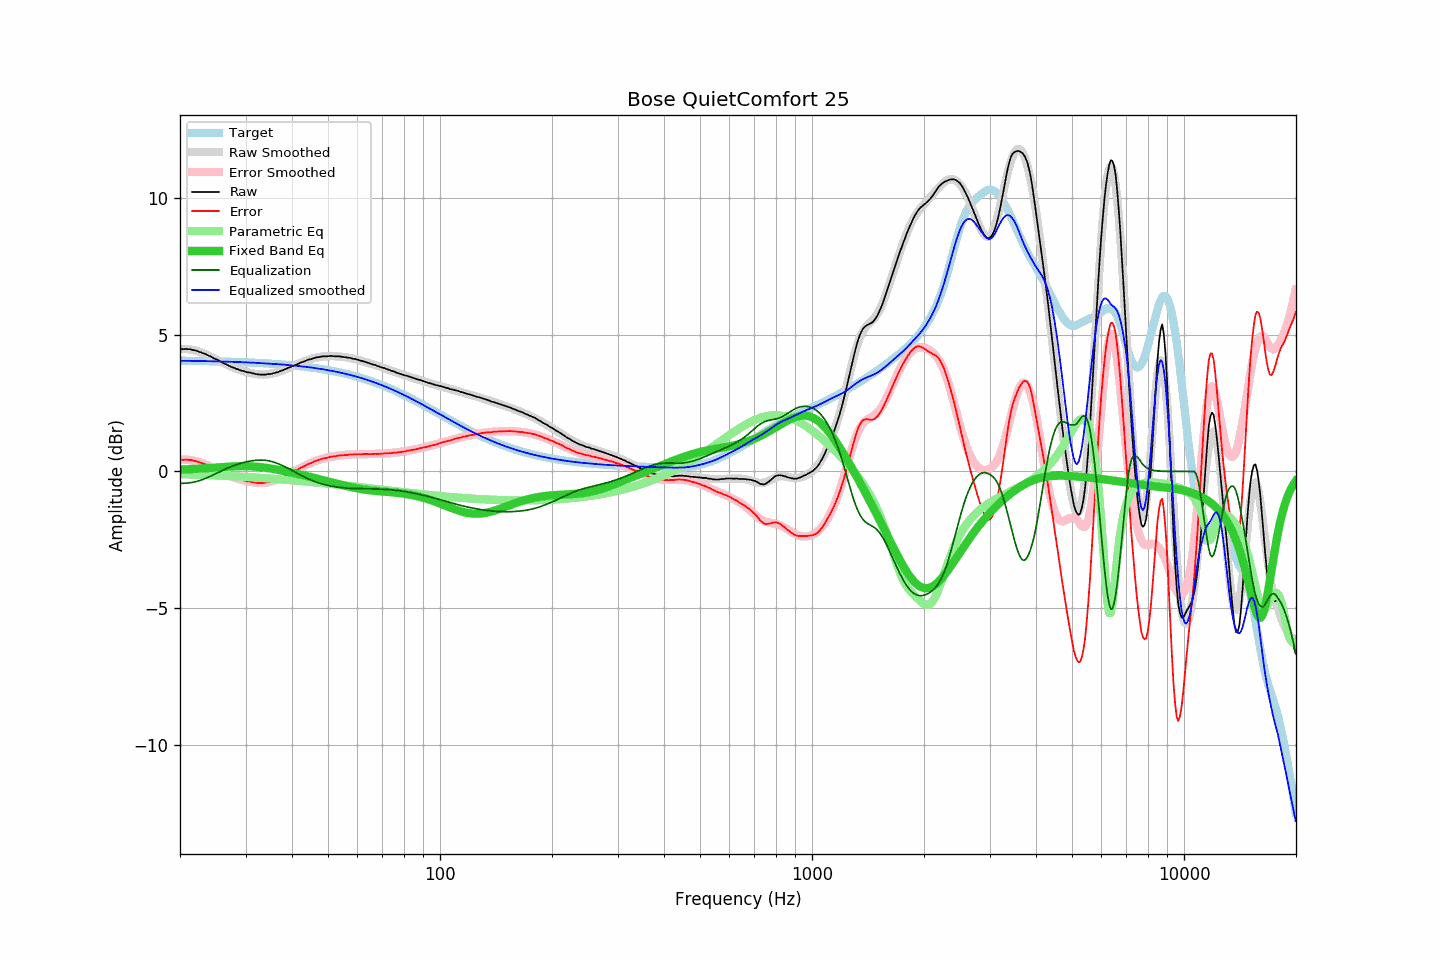

Source data for this figure (header and first rows):
frequency, raw, error, smoothed, error_smoothed, equalization, parametric_eq, equalized_raw, equalized_smoothed, target
20.00, 4.48, 0.43, 4.48, 0.43, -0.43, 0.07, 4.05, 4.05, 4.05
20.20, 4.48, 0.43, 4.49, 0.44, -0.44, 0.07, 4.05, 4.05, 4.05
20.40, 4.47, 0.42, 4.49, 0.43, -0.43, 0.07, 4.04, 4.05, 4.05
20.61, 4.48, 0.43, 4.48, 0.43, -0.43, 0.07, 4.05, 4.05, 4.05
20.81, 4.48, 0.43, 4.48, 0.43, -0.43, 0.08, 4.05, 4.05, 4.05
21.02, 4.47, 0.42, 4.47, 0.42, -0.42, 0.08, 4.05, 4.05, 4.05
21.23, 4.47, 0.42, 4.47, 0.42, -0.42, 0.08, 4.06, 4.05, 4.05
21.44, 4.46, 0.42, 4.46, 0.41, -0.41, 0.09, 4.06, 4.05, 4.05
21.66, 4.44, 0.40, 4.44, 0.40, -0.40, 0.09, 4.05, 4.05, 4.05
21.87, 4.43, 0.39, 4.43, 0.39, -0.39, 0.09, 4.05, 4.05, 4.05
22.09, 4.42, 0.38, 4.42, 0.37, -0.37, 0.10, 4.05, 4.05, 4.04
22.31, 4.40, 0.36, 4.40, 0.36, -0.36, 0.10, 4.05, 4.04, 4.04
22.54, 4.37, 0.33, 4.38, 0.34, -0.34, 0.10, 4.04, 4.04, 4.04
22.76, 4.36, 0.32, 4.36, 0.32, -0.32, 0.11, 4.04, 4.04, 4.04
22.99, 4.33, 0.29, 4.34, 0.30, -0.30, 0.11, 4.04, 4.04, 4.04
23.22, 4.31, 0.27, 4.31, 0.27, -0.27, 0.11, 4.04, 4.04, 4.04
23.45, 4.29, 0.26, 4.29, 0.25, -0.25, 0.12, 4.04, 4.04, 4.04
23.69, 4.26, 0.23, 4.26, 0.23, -0.23, 0.12, 4.04, 4.04, 4.04
23.92, 4.23, 0.20, 4.24, 0.20, -0.20, 0.13, 4.03, 4.04, 4.04
24.16, 4.21, 0.18, 4.21, 0.17, -0.17, 0.13, 4.04, 4.03, 4.03
24.40, 4.17, 0.14, 4.18, 0.15, -0.15, 0.13, 4.03, 4.03, 4.03
24.65, 4.14, 0.11, 4.15, 0.12, -0.12, 0.14, 4.03, 4.03, 4.03
24.89, 4.11, 0.08, 4.12, 0.09, -0.09, 0.14, 4.02, 4.03, 4.03
25.14, 4.09, 0.06, 4.09, 0.06, -0.06, 0.15, 4.03, 4.03, 4.03
25.39, 4.06, 0.04, 4.06, 0.03, -0.03, 0.15, 4.03, 4.03, 4.03
25.65, 4.03, 0.01, 4.03, 0.00, -0.00, 0.16, 4.03, 4.02, 4.03
25.91, 3.99, -0.03, 4.00, -0.03, 0.03, 0.16, 4.02, 4.02, 4.02
26.16, 3.96, -0.06, 3.97, -0.05, 0.05, 0.16, 4.02, 4.02, 4.02
26.43, 3.93, -0.09, 3.94, -0.08, 0.08, 0.17, 4.01, 4.02, 4.02
26.69, 3.91, -0.10, 3.91, -0.11, 0.11, 0.17, 4.02, 4.02, 4.02
26.96, 3.88, -0.13, 3.88, -0.13, 0.13, 0.17, 4.02, 4.02, 4.02
27.23, 3.85, -0.16, 3.86, -0.16, 0.16, 0.18, 4.01, 4.01, 4.01
27.50, 3.82, -0.19, 3.83, -0.18, 0.18, 0.18, 4.01, 4.01, 4.01
27.77, 3.80, -0.21, 3.80, -0.20, 0.20, 0.18, 4.01, 4.01, 4.01
28.05, 3.78, -0.23, 3.78, -0.23, 0.23, 0.19, 4.01, 4.01, 4.01
28.33, 3.75, -0.25, 3.76, -0.25, 0.25, 0.19, 4.00, 4.01, 4.01
28.62, 3.74, -0.26, 3.74, -0.27, 0.27, 0.19, 4.01, 4.00, 4.00
28.90, 3.71, -0.29, 3.72, -0.28, 0.28, 0.19, 4.00, 4.00, 4.00
29.19, 3.69, -0.31, 3.70, -0.30, 0.30, 0.19, 4.00, 4.00, 4.00
29.48, 3.68, -0.31, 3.68, -0.32, 0.32, 0.19, 4.00, 4.00, 4.00
29.78, 3.66, -0.33, 3.66, -0.33, 0.33, 0.19, 4.00, 4.00, 4.00
30.08, 3.64, -0.35, 3.65, -0.35, 0.35, 0.19, 3.99, 3.99, 3.99
30.38, 3.62, -0.37, 3.63, -0.36, 0.36, 0.19, 3.98, 3.99, 3.99
30.68, 3.62, -0.36, 3.62, -0.37, 0.37, 0.19, 4.00, 3.99, 3.99
30.99, 3.61, -0.37, 3.60, -0.38, 0.38, 0.19, 4.00, 3.98, 3.99
31.30, 3.59, -0.39, 3.59, -0.39, 0.39, 0.18, 3.99, 3.98, 3.98
31.61, 3.58, -0.40, 3.58, -0.40, 0.40, 0.18, 3.98, 3.98, 3.98
31.93, 3.56, -0.41, 3.57, -0.41, 0.41, 0.18, 3.97, 3.98, 3.98
32.24, 3.55, -0.42, 3.56, -0.41, 0.41, 0.17, 3.97, 3.97, 3.97
32.57, 3.55, -0.42, 3.55, -0.42, 0.42, 0.16, 3.97, 3.97, 3.97
32.89, 3.54, -0.42, 3.55, -0.42, 0.42, 0.16, 3.96, 3.97, 3.97
33.22, 3.54, -0.42, 3.55, -0.42, 0.42, 0.15, 3.96, 3.96, 3.96
33.55, 3.54, -0.42, 3.55, -0.41, 0.41, 0.14, 3.96, 3.96, 3.96
33.89, 3.54, -0.41, 3.55, -0.41, 0.41, 0.14, 3.95, 3.96, 3.96
34.23, 3.55, -0.40, 3.55, -0.40, 0.40, 0.13, 3.95, 3.95, 3.95
34.57, 3.56, -0.39, 3.56, -0.39, 0.39, 0.12, 3.95, 3.95, 3.95
34.92, 3.56, -0.38, 3.57, -0.38, 0.38, 0.11, 3.94, 3.94, 3.95
35.27, 3.57, -0.37, 3.58, -0.36, 0.36, 0.10, 3.94, 3.94, 3.94
35.62, 3.59, -0.35, 3.59, -0.35, 0.35, 0.09, 3.94, 3.94, 3.94
35.97, 3.60, -0.33, 3.61, -0.33, 0.33, 0.08, 3.93, 3.93, 3.94
... 635 more rows
